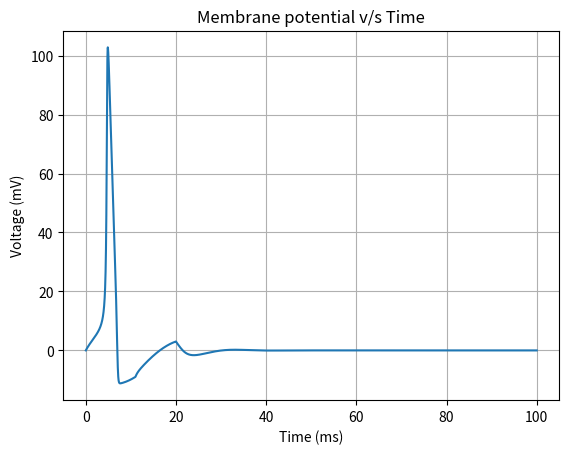
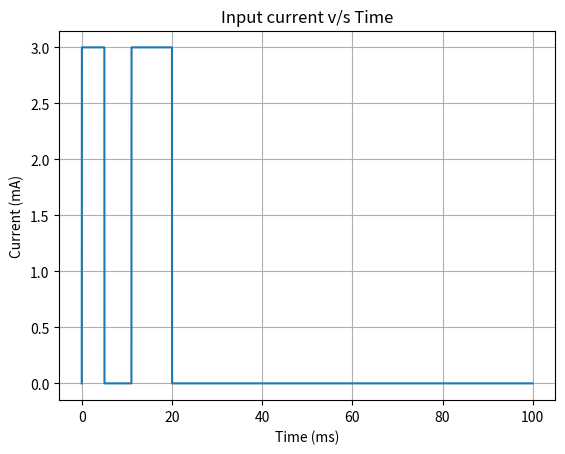
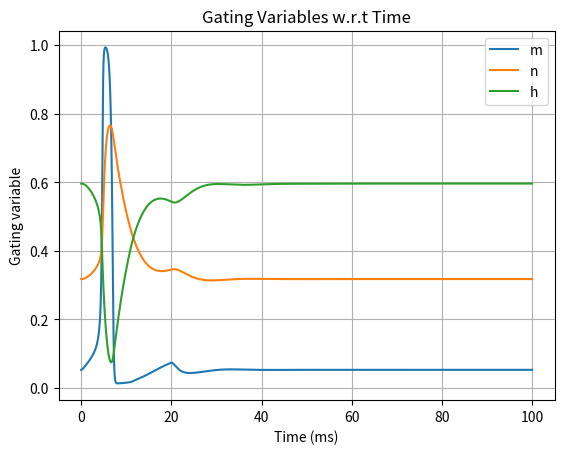

Recreate these plots in Python, in order.
import numpy as np
import matplotlib.pyplot as plt
import time as clock
import pandas as pd

start_time = clock.time()

# Vr=-65 # -65 mv resting membrane potential

T = 100
dt = 0.01
N = int(T / dt)


# input current
# unit μA/cm^2

def input_current(t):
    if 0 <= t < 5:
        return 3
    elif 11 <= t < 20:
        return 3
    else:
        return 0


# Value of the membrane Capacitance
# unit μF/cm^2

Cm = 1

# Value for reversal potentials
# unit : milli Volt (mV)

ENa = 115
EK = -12
EL = 10.6

# Value for conductance
# unit mS/cm^2

gNa = 120
gK = 36
gL = 0.3


def alpha_n(u):
    return (0.1 - 0.01 * u) / (np.exp(1 - 0.1 * u) - 1)


def beta_n(u):
    return 0.125 * np.exp(-u / 80)


def alpha_m(u):
    return (2.5 - 0.1 * u) / (np.exp(2.5 - 0.1 * u) - 1)


def beta_m(u):
    return 4 * np.exp(-u / 18)


def alpha_h(u):
    return 0.07 * np.exp(-u / 20)


def beta_h(u):
    return 1 / (np.exp(3 - 0.1 * u) + 1)


def dx(x, alpha, beta):
    return (alpha * (1 - x) - (beta * x)) * dt


def du(u, m_, n_, h_, t):
    return (input_current(t) / Cm - (
            (u - ENa) * gNa * m_ * m_ * m_ * h_ + (u - EK) * gK * n_ * n_ * n_ * n_ + (u - EL) * gL) / Cm) * dt


membrane_voltage = np.zeros(N, float)
m = np.zeros(N, float)
n = np.zeros(N, float)
h = np.zeros(N, float)
time = np.zeros(N, float)
input_ = np.zeros(N, float)

membrane_voltage[0] = 0
m[0] = (alpha_m(membrane_voltage[0]) / (alpha_m(membrane_voltage[0]) + beta_m(membrane_voltage[0])))
n[0] = (alpha_n(membrane_voltage[0]) / (alpha_n(membrane_voltage[0]) + beta_n(membrane_voltage[0])))
h[0] = (alpha_h(membrane_voltage[0]) / (alpha_h(membrane_voltage[0]) + beta_h(membrane_voltage[0])))
time[0] = 0
input_[0] = 0

for i in range(1, N):
    print("loop ", i)
    print("Potential ", membrane_voltage[i - 1])
    print(time[i - 1])
    time[i] = time[i - 1] + dt
    n[i] = n[i - 1] + dx(n[i - 1], alpha_n(membrane_voltage[i - 1]), beta_n(membrane_voltage[i - 1]))
    m[i] = m[i - 1] + dx(m[i - 1], alpha_m(membrane_voltage[i - 1]), beta_m(membrane_voltage[i - 1]))
    h[i] = h[i - 1] + dx(h[i - 1], alpha_h(membrane_voltage[i - 1]), beta_h(membrane_voltage[i - 1]))
    membrane_voltage[i] = membrane_voltage[i - 1] + du(membrane_voltage[i - 1], m[i - 1], n[i - 1], h[i - 1], time[i])
    input_[i] = input_current(time[i - 1])

print("--- %s seconds ---" % (clock.time() - start_time))

# df = pd.DataFrame({"Time (ms)": time, "Membrane Voltage (mV)": membrane_voltage, "m": m, "n": n, "h": h})
# df.to_csv(".\\run_data\\output_"+str(start_time)+".csv", index=False)

fig, ax = plt.subplots()
ax.plot(time, membrane_voltage)
ax.set_xlabel('Time (ms)')
ax.set_ylabel('Voltage (mV)')
ax.set_title('Membrane potential v/s Time')
plt.grid()

fig, ax = plt.subplots()
ax.plot(time, input_)
ax.set_xlabel('Time (ms)')
ax.set_ylabel('Current (mA)')
ax.set_title('Input current v/s Time')
plt.grid()

fig, ax = plt.subplots()
ax.plot(time, m, label='m')
ax.plot(time, n, label='n')
ax.plot(time, h, label='h')
ax.set_xlabel('Time (ms)')
ax.set_ylabel('Gating variable')
ax.set_title('Gating Variables w.r.t Time')
plt.legend()
plt.grid()

plt.show()
